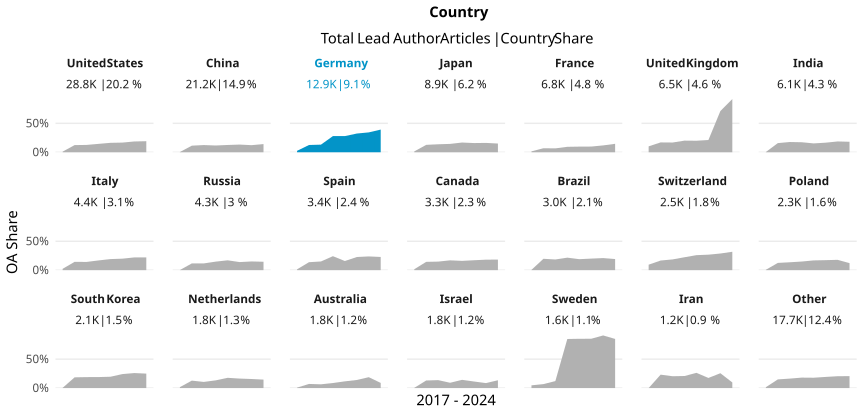

The data file committed next to this chart (first rows):
country_name_fct, cr_year, articles, cc_total, prop
United States, '17, 4249, 46, 0.01083
United States, '18, 4336, 537, 0.1238
United States, '19, 4222, 535, 0.1267
United States, '20, 4227, 613, 0.145
United States, '21, 3976, 648, 0.163
United States, '22, 3636, 608, 0.1672
United States, '23, 3422, 638, 0.1864
United States, '24, 696, 133, 0.1911
China, '17, 2092, 8, 0.003824
China, '18, 2389, 272, 0.1139
China, '19, 2755, 343, 0.1245
China, '20, 2960, 346, 0.1169
China, '21, 3161, 398, 0.1259
China, '22, 3525, 468, 0.1328
China, '23, 3499, 429, 0.1226
China, '24, 849, 120, 0.1413
Germany, '17, 1961, 48, 0.02448
Germany, '18, 2024, 254, 0.1255
Germany, '19, 1876, 247, 0.1317
Germany, '20, 1850, 517, 0.2795
Germany, '21, 1786, 499, 0.2794
Germany, '22, 1658, 537, 0.3239
Germany, '23, 1493, 513, 0.3436
Germany, '24, 283, 111, 0.3922
Japan, '17, 1334, 19, 0.01424
Japan, '18, 1283, 164, 0.1278
Japan, '19, 1290, 178, 0.138
Japan, '20, 1267, 183, 0.1444
Japan, '21, 1256, 211, 0.168
Japan, '22, 1119, 178, 0.1591
Japan, '23, 1096, 177, 0.1615
Japan, '24, 219, 33, 0.1507
France, '17, 1055, 16, 0.01517
France, '18, 981, 68, 0.06932
France, '19, 983, 66, 0.06714
France, '20, 980, 92, 0.09388
France, '21, 863, 84, 0.09733
France, '22, 894, 88, 0.09843
France, '23, 904, 107, 0.1184
France, '24, 171, 25, 0.1462
United Kingdom, '17, 1014, 104, 0.1026
United Kingdom, '18, 982, 167, 0.1701
United Kingdom, '19, 1016, 171, 0.1683
United Kingdom, '20, 1020, 205, 0.201
United Kingdom, '21, 884, 176, 0.1991
United Kingdom, '22, 741, 157, 0.2119
United Kingdom, '23, 711, 507, 0.7131
United Kingdom, '24, 139, 128, 0.9209
India, '17, 714, 3, 0.004202
India, '18, 790, 125, 0.1582
India, '19, 785, 139, 0.1771
India, '20, 832, 144, 0.1731
India, '21, 869, 133, 0.153
India, '22, 937, 155, 0.1654
India, '23, 969, 181, 0.1868
India, '24, 237, 43, 0.1814
Italy, '17, 600, 14, 0.02333
Italy, '18, 646, 93, 0.144
Italy, '19, 612, 87, 0.1422
Italy, '20, 588, 99, 0.1684
... 108 more rows
